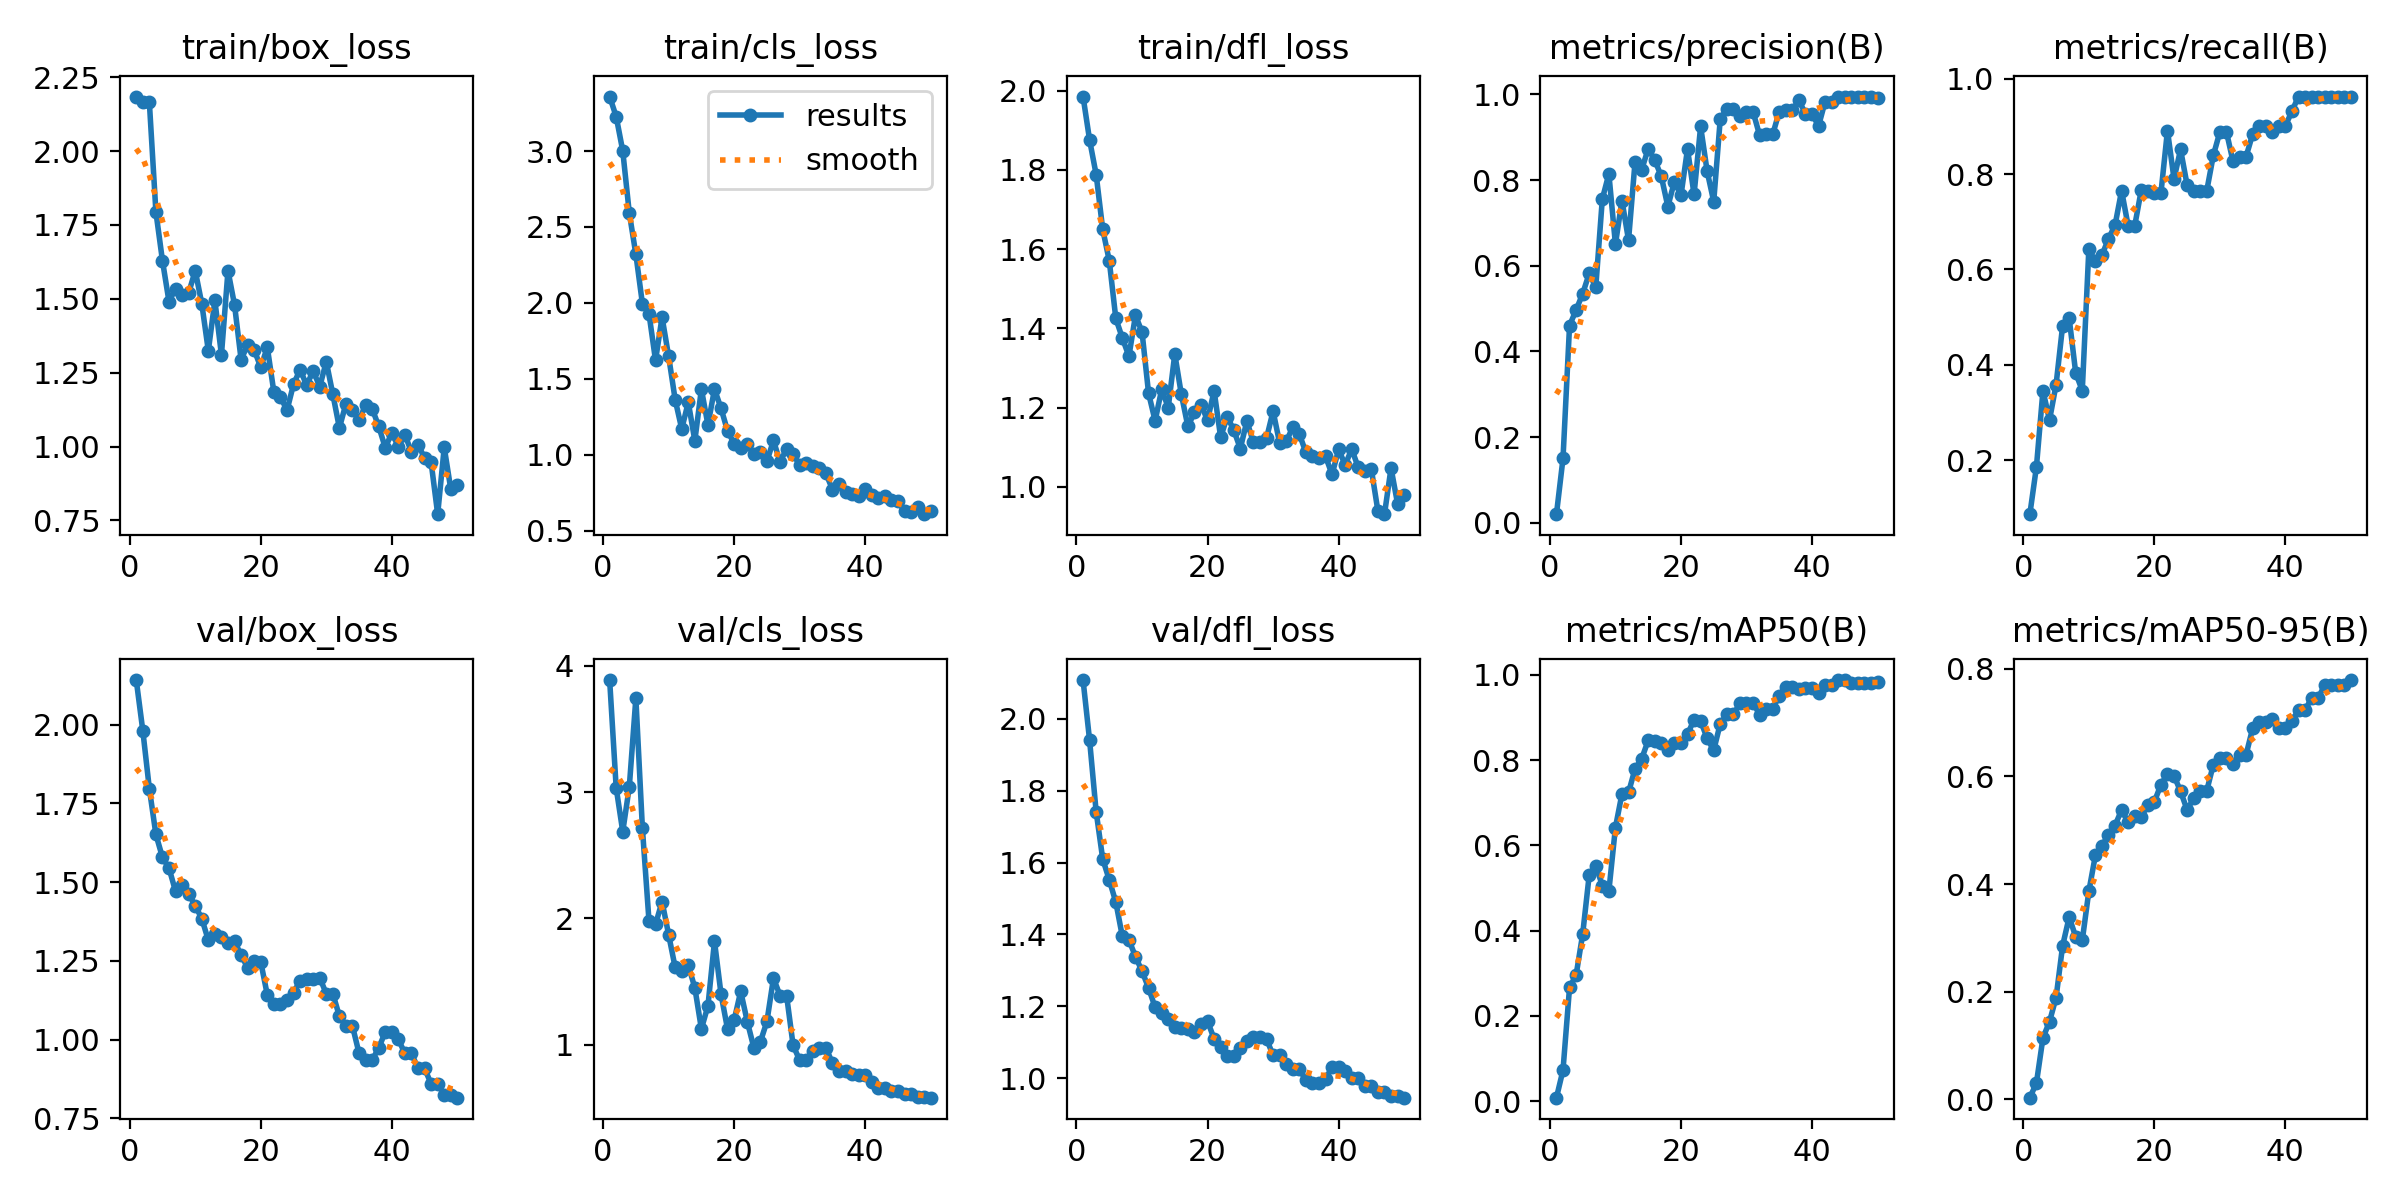

The file beside this chart, header and first rows:
epoch, time, train/box_loss, train/cls_loss, train/dfl_loss, metrics/precision(B), metrics/recall(B), metrics/mAP50(B), metrics/mAP50-95(B), val/box_loss, val/cls_loss, val/dfl_loss, lr/pg0, lr/pg1, lr/pg2
1, 46.6, 2.185, 3.359, 1.985, 0.02031, 0.08642, 0.0082, 0.00312, 2.142, 3.888, 2.108, 2e-05, 2e-05, 2e-05
2, 91.81, 2.165, 3.227, 1.876, 0.1503, 0.1852, 0.07287, 0.03006, 1.981, 3.032, 1.94, 5.8812e-05, 5.8812e-05, 5.8812e-05
3, 132.3, 2.165, 3.001, 1.788, 0.4604, 0.3457, 0.2667, 0.1142, 1.797, 2.688, 1.741, 9.604e-05, 9.604e-05, 9.604e-05
4, 171.4, 1.794, 2.591, 1.65, 0.4968, 0.2839, 0.2957, 0.1442, 1.651, 3.043, 1.61, 0.0001317, 0.0001317, 0.0001317
5, 213.3, 1.629, 2.321, 1.571, 0.5348, 0.358, 0.3914, 0.189, 1.579, 3.743, 1.552, 0.0001657, 0.0001657, 0.0001657
6, 258.8, 1.49, 1.995, 1.425, 0.5821, 0.4816, 0.5305, 0.2853, 1.544, 2.712, 1.49, 0.0001982, 0.0001982, 0.0001982
7, 300, 1.535, 1.93, 1.376, 0.55, 0.498, 0.5526, 0.3384, 1.471, 1.983, 1.394, 0.0002291, 0.0002291, 0.0002291
8, 336.3, 1.514, 1.622, 1.33, 0.7558, 0.3827, 0.5057, 0.3021, 1.49, 1.953, 1.385, 0.0002584, 0.0002584, 0.0002584
9, 376.6, 1.52, 1.906, 1.433, 0.8145, 0.3457, 0.4929, 0.2952, 1.464, 2.134, 1.338, 0.0002861, 0.0002861, 0.0002861
10, 410.3, 1.595, 1.649, 1.391, 0.6505, 0.642, 0.6419, 0.3863, 1.425, 1.872, 1.297, 0.0003123, 0.0003123, 0.0003123
11, 453.6, 1.484, 1.363, 1.236, 0.7523, 0.6173, 0.7209, 0.453, 1.384, 1.612, 1.251, 0.0003368, 0.0003368, 0.0003368
12, 486.8, 1.324, 1.171, 1.167, 0.6598, 0.6296, 0.724, 0.4712, 1.315, 1.586, 1.197, 0.0003598, 0.0003598, 0.0003598
13, 528, 1.494, 1.346, 1.246, 0.8434, 0.6647, 0.7798, 0.4911, 1.334, 1.63, 1.182, 0.0003812, 0.0003812, 0.0003812
14, 562.3, 1.31, 1.093, 1.2, 0.8238, 0.6928, 0.8028, 0.5086, 1.326, 1.451, 1.164, 0.000401, 0.000401, 0.000401
15, 608.6, 1.595, 1.432, 1.335, 0.8732, 0.7654, 0.8462, 0.5377, 1.308, 1.126, 1.142, 0.0004192, 0.0004192, 0.0004192
16, 664.4, 1.479, 1.197, 1.234, 0.8468, 0.6914, 0.8449, 0.5146, 1.313, 1.308, 1.138, 0.0004359, 0.0004359, 0.0004359
17, 711.8, 1.294, 1.433, 1.153, 0.8088, 0.6914, 0.8396, 0.5266, 1.268, 1.819, 1.135, 0.0004509, 0.0004509, 0.0004509
18, 755.7, 1.344, 1.306, 1.188, 0.7383, 0.7664, 0.8229, 0.5238, 1.228, 1.399, 1.129, 0.0004644, 0.0004644, 0.0004644
19, 802.5, 1.327, 1.156, 1.207, 0.7963, 0.7654, 0.8408, 0.5473, 1.249, 1.122, 1.15, 0.0004763, 0.0004763, 0.0004763
20, 852, 1.268, 1.075, 1.168, 0.7641, 0.76, 0.8392, 0.5528, 1.247, 1.196, 1.158, 0.0004866, 0.0004866, 0.0004866
21, 895.5, 1.336, 1.048, 1.242, 0.8724, 0.7599, 0.86, 0.5844, 1.142, 1.423, 1.109, 0.0004953, 0.0004953, 0.0004953
22, 936.4, 1.184, 1.07, 1.125, 0.7665, 0.8917, 0.8951, 0.6045, 1.114, 1.184, 1.086, 0.0005024, 0.0005024, 0.0005024
23, 984.7, 1.169, 1.003, 1.177, 0.9251, 0.7901, 0.8922, 0.6011, 1.114, 0.9774, 1.063, 0.000508, 0.000508, 0.000508
24, 1023, 1.122, 1.02, 1.143, 0.8204, 0.8518, 0.8506, 0.5721, 1.124, 1.023, 1.062, 0.0005119, 0.0005119, 0.0005119
25, 1071, 1.211, 0.9581, 1.097, 0.7499, 0.7772, 0.823, 0.5377, 1.149, 1.184, 1.085, 0.0005143, 0.0005143, 0.0005143
26, 1117, 1.26, 1.094, 1.166, 0.9432, 0.7654, 0.8856, 0.5592, 1.187, 1.527, 1.103, 0.0005151, 0.0005151, 0.0005151
27, 1162, 1.208, 0.9528, 1.112, 0.9655, 0.7654, 0.9071, 0.5734, 1.192, 1.39, 1.114, 0.0005143, 0.0005143, 0.0005143
28, 1208, 1.256, 1.039, 1.114, 0.9655, 0.7654, 0.9071, 0.5734, 1.192, 1.39, 1.114, 0.0005119, 0.0005119, 0.0005119
29, 1255, 1.203, 1.002, 1.123, 0.9493, 0.8395, 0.9329, 0.6218, 1.196, 0.9944, 1.109, 0.000508, 0.000508, 0.000508
30, 2247, 1.287, 0.935, 1.191, 0.9594, 0.8889, 0.9348, 0.6343, 1.146, 0.8776, 1.063, 0.0005024, 0.0005024, 0.0005024
31, 2290, 1.177, 0.9452, 1.11, 0.9594, 0.8889, 0.9348, 0.6343, 1.146, 0.8776, 1.063, 0.0004953, 0.0004953, 0.0004953
32, 2322, 1.063, 0.9271, 1.115, 0.9049, 0.8272, 0.9066, 0.6224, 1.074, 0.9509, 1.038, 0.0004866, 0.0004866, 0.0004866
33, 2357, 1.145, 0.9149, 1.15, 0.9064, 0.8371, 0.9199, 0.6402, 1.043, 0.9777, 1.026, 0.0004763, 0.0004763, 0.0004763
34, 2395, 1.125, 0.8783, 1.133, 0.9064, 0.8371, 0.9199, 0.6402, 1.043, 0.9777, 1.026, 0.0004644, 0.0004644, 0.0004644
35, 2429, 1.089, 0.7718, 1.087, 0.9598, 0.884, 0.951, 0.6892, 0.9568, 0.8527, 0.9938, 0.000451, 0.000451, 0.000451
36, 2464, 1.141, 0.8094, 1.077, 0.9631, 0.9012, 0.9714, 0.7012, 0.9353, 0.7886, 0.9853, 0.0004359, 0.0004359, 0.0004359
37, 2499, 1.128, 0.7565, 1.073, 0.9631, 0.9012, 0.9714, 0.7012, 0.9353, 0.7886, 0.9853, 0.0004193, 0.0004193, 0.0004193
38, 2538, 1.069, 0.7409, 1.077, 0.9863, 0.8889, 0.9659, 0.7057, 0.9732, 0.7665, 0.9982, 0.0004011, 0.0004011, 0.0004011
39, 3009, 0.9961, 0.7286, 1.031, 0.9544, 0.9012, 0.9679, 0.6897, 1.024, 0.7572, 1.03, 0.0003813, 0.0003813, 0.0003813
40, 3053, 1.046, 0.7729, 1.094, 0.9544, 0.9012, 0.9679, 0.6897, 1.024, 0.7572, 1.03, 0.0003599, 0.0003599, 0.0003599
41, 3089, 0.9995, 0.7334, 1.055, 0.9264, 0.9326, 0.9572, 0.7035, 1.001, 0.7029, 1.021, 0.000337, 0.000337, 0.000337
42, 3123, 1.04, 0.7157, 1.095, 0.9834, 0.963, 0.9751, 0.7227, 0.9561, 0.6585, 0.9992, 0.0003124, 0.0003124, 0.0003124
43, 3164, 0.9814, 0.7315, 1.049, 0.9834, 0.963, 0.9751, 0.7227, 0.9561, 0.6585, 0.9992, 0.0002863, 0.0002863, 0.0002863
44, 3201, 1.006, 0.7017, 1.041, 0.995, 0.963, 0.9877, 0.7457, 0.9086, 0.6354, 0.9781, 0.0002586, 0.0002586, 0.0002586
45, 3234, 0.9612, 0.6933, 1.044, 0.995, 0.963, 0.9877, 0.7457, 0.9086, 0.6354, 0.9781, 0.0002293, 0.0002293, 0.0002293
46, 3271, 0.946, 0.6309, 0.9387, 0.9943, 0.963, 0.981, 0.7695, 0.8595, 0.6063, 0.9604, 0.0001984, 0.0001984, 0.0001984
47, 3443, 0.771, 0.622, 0.931, 0.9943, 0.963, 0.981, 0.7695, 0.8595, 0.6063, 0.9604, 0.0001659, 0.0001659, 0.0001659
48, 3482, 0.9971, 0.6575, 1.048, 0.9937, 0.963, 0.9819, 0.7692, 0.8253, 0.5851, 0.9507, 0.0001319, 0.0001319, 0.0001319
49, 3518, 0.8555, 0.6095, 0.9571, 0.9937, 0.963, 0.9819, 0.7692, 0.8253, 0.5851, 0.9507, 9.6224e-05, 9.6224e-05, 9.6224e-05
50, 3551, 0.8712, 0.6331, 0.9798, 0.9926, 0.963, 0.982, 0.7788, 0.8156, 0.5808, 0.9456, 5.9004e-05, 5.9004e-05, 5.9004e-05
